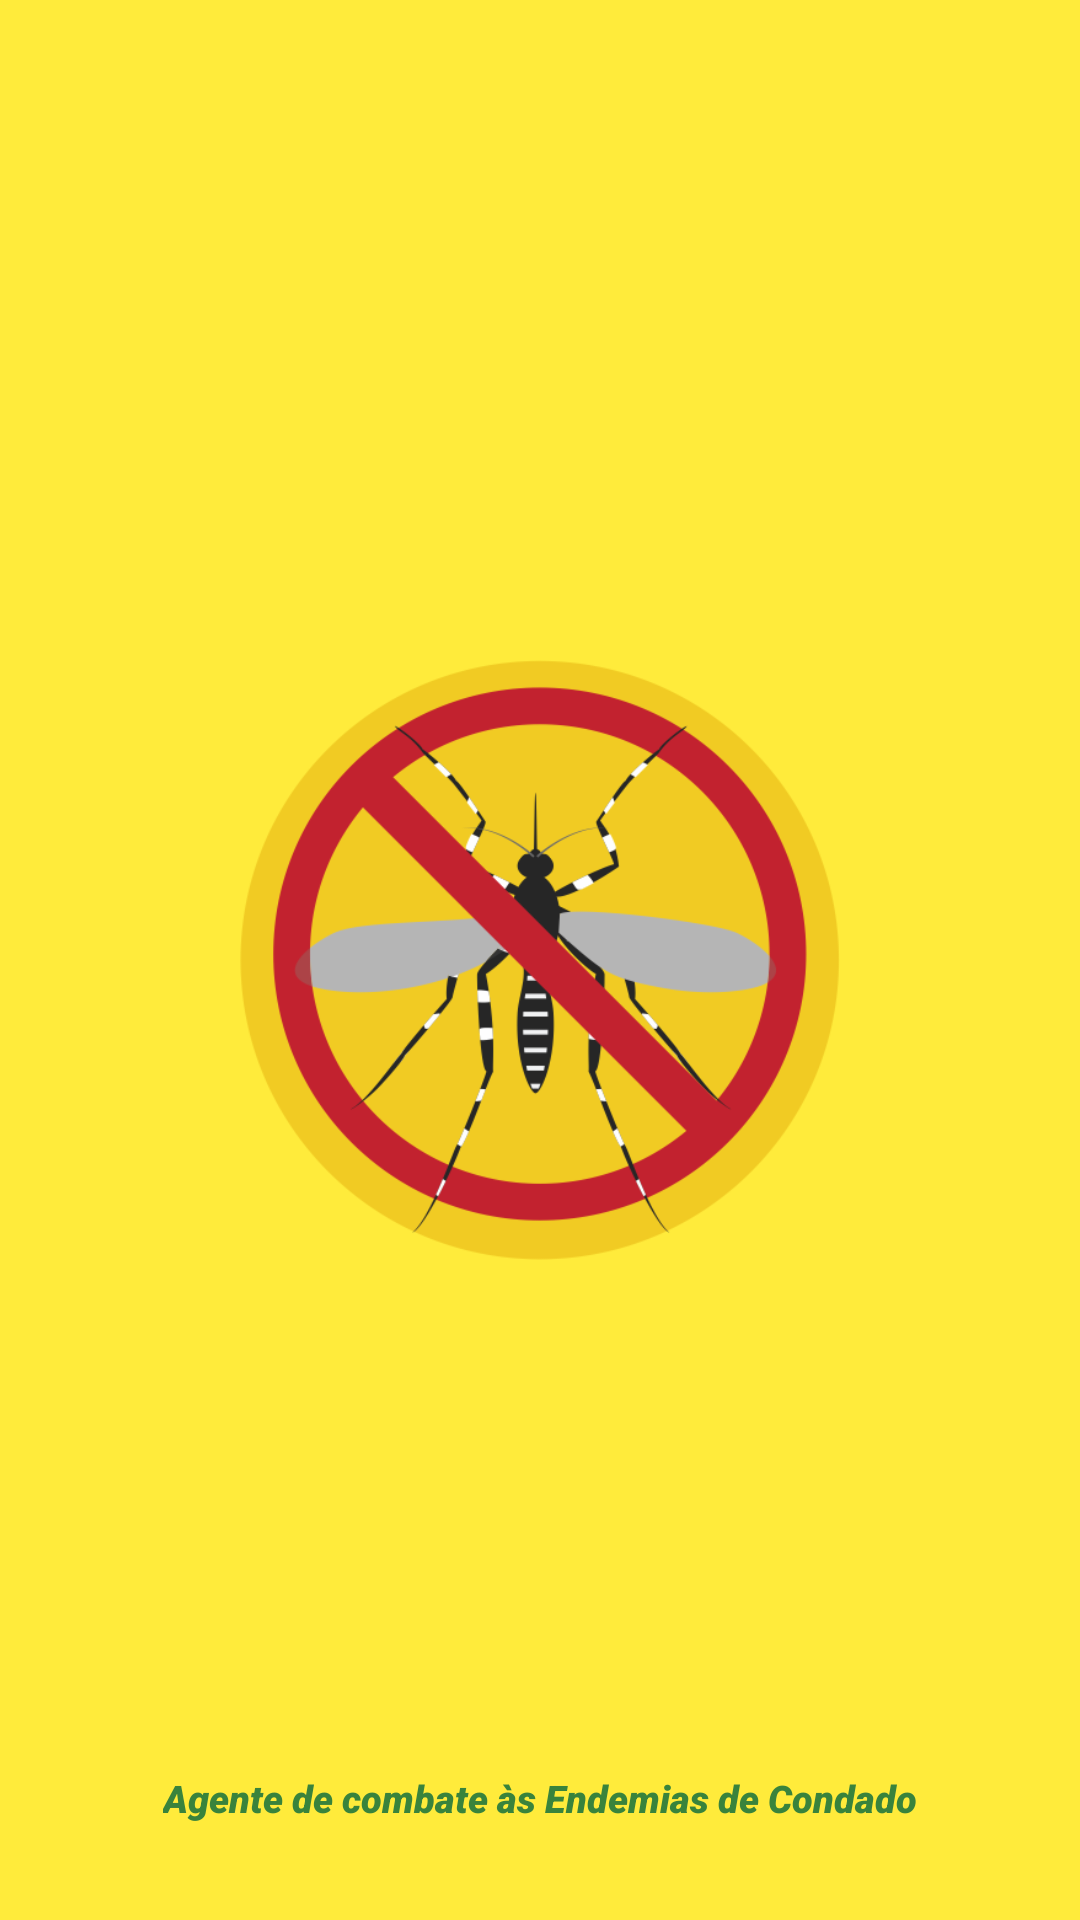

Write the Android layout XML for this screen, with the resource values it uses.
<!-- AndroidManifest.xml: application theme Theme.AceArea -->
<!-- res/layout/activity_splash_screen.xml -->
<RelativeLayout xmlns:android="http://schemas.android.com/apk/res/android"
    android:layout_width="match_parent"
    android:layout_height="match_parent"
    android:gravity="center"
    android:orientation="vertical"
    android:padding="16dp">

    
    <LinearLayout
        android:layout_width="match_parent"
        android:layout_height="match_parent">

        <ImageView
            android:layout_width="match_parent"
            android:layout_height="200dp"
            android:layout_centerInParent="true"
            android:layout_gravity="center"
            android:contentDescription="Imagem do Aedes"
            android:src="@drawable/aedes" />
        
    </LinearLayout>

    <TextView
        android:id="@+id/textView"
        android:layout_width="wrap_content"
        android:layout_height="wrap_content"
        android:layout_alignParentBottom="true"
        android:layout_centerHorizontal="true"
        android:fontFamily="sans-serif-black"
        android:gravity="center"
        android:padding="16dp"
        android:text="@string/fontSplash"
        android:textColor="@color/colorOnSecondary"
        android:textSize="16sp" />


</RelativeLayout>
<!-- resources referenced by this layout -->
<resources>
  <color name="colorOnSecondary">#39833C</color>
  <!-- drawable aedes: png bitmap (drawable, 52111 bytes) -->
  <string name="fontSplash"><i><small>Agente de combate às Endemias de Condado</small></i></string>
  <style name="Theme.AceArea" parent="Base.Theme.AceArea">
          <item name="colorPrimary">@color/colorPrimary</item>
          <item name="colorPrimaryVariant">@color/colorPrimaryVariant</item>
          <item name="colorSecondary">@color/colorSecondary</item>
          <item name="android:statusBarColor">@color/colorBackground</item>
          
          <item name="android:colorBackground">@color/colorBackground</item>
  
          
          <item name="android:textColorPrimary">@color/colorOnBackground</item>
          <item name="android:textColorSecondary">@color/colorOnSurface</item>
  
          
          <item name="colorSurface">@color/colorSurface</item>
          <item name="colorOnSurface">@color/colorOnSurface</item>
  
          
          <item name="colorOnPrimary">@color/colorOnPrimary</item>
          <item name="colorOnSecondary">@color/colorOnSecondary</item>
      </style>
  <style name="Base.Theme.AceArea" parent="Theme.Material3.DayNight.NoActionBar">
          
          
      </style>
  <color name="colorPrimary">#6200EE</color>
  <color name="colorPrimaryVariant">#3700B3</color>
  <color name="colorSecondary">#03DAC5</color>
  <color name="colorBackground">#FFEB3B</color>
  <color name="colorOnBackground">#000000</color>
  <color name="colorOnSurface">#87000000</color>
  <color name="colorSurface">#FFFFFF</color>
  <color name="colorOnPrimary">#FFFFFF</color>
</resources>
